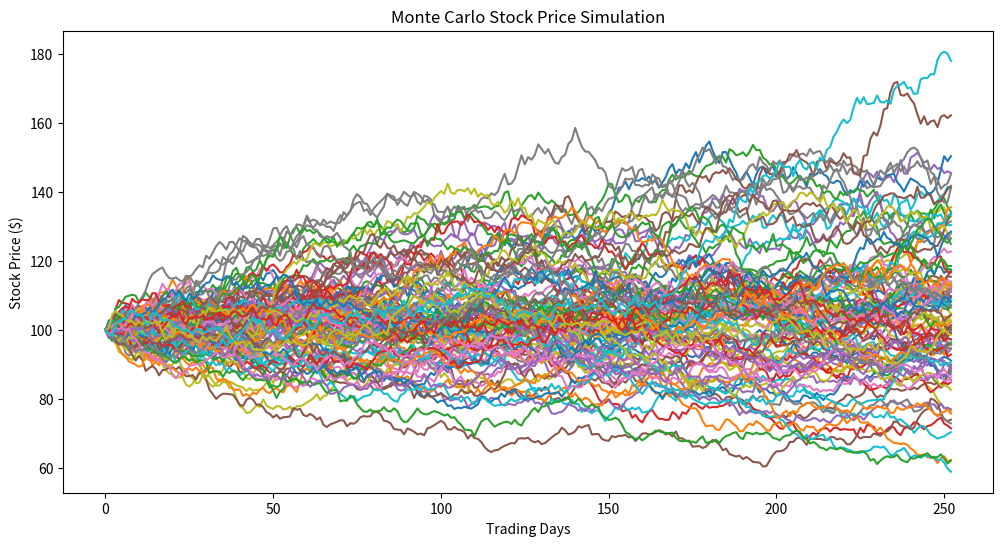

Python code for this plot:
import numpy as np
import matplotlib.pyplot as plt

# model parameters

S0 = 100
mu = 0.08
sigma = 0.20

T = 1.0
n_steps = 252
n_simulations = 10000

dt = T / n_steps

# random number generator

rng = np.random.default_rng(42)

# initialise price matrix

price = np.zeros((n_steps+1,n_simulations))

price[0] = S0

# Monte Carlo Simulation

for t in range(n_steps) : 
  z = rng.standard_normal(n_simulations)

  price[t+1] = price[t] * np.exp((mu - 0.5 * sigma ** 2) * dt + sigma * np.sqrt(dt) * z)

final_price = price[n_steps]

# results 

print(f"Initial price : ${S0:.2f}")
print(f"Mean final price : ${np.mean(final_price):.2f}")
print(f"Median final price : ${np.median(final_price):.2f}")
print(f"5th percentile : ${np.percentile(final_price, 5):.2f}")
print(f"95th percentile : ${np.percentile(final_price, 95):.2f}")

probability_above_120 = np.mean(final_price > 120) 
probability_below_80 = np.mean(final_price < 80)

# plotting simmulated price paths

plt.figure(figsize=(12,6))
plt.plot(price[:, :100])
plt.title("Monte Carlo Stock Price Simulation")
plt.xlabel("Trading Days")
plt.ylabel("Stock Price ($)")
plt.show()
